Run: headless pygame with SDL's dummy video driver; simulated clock (each Clock.tick advances the game by its frame time, no real sleeping); random seed 0; keys injected as events and as key.get_pressed() state; no mouse input.
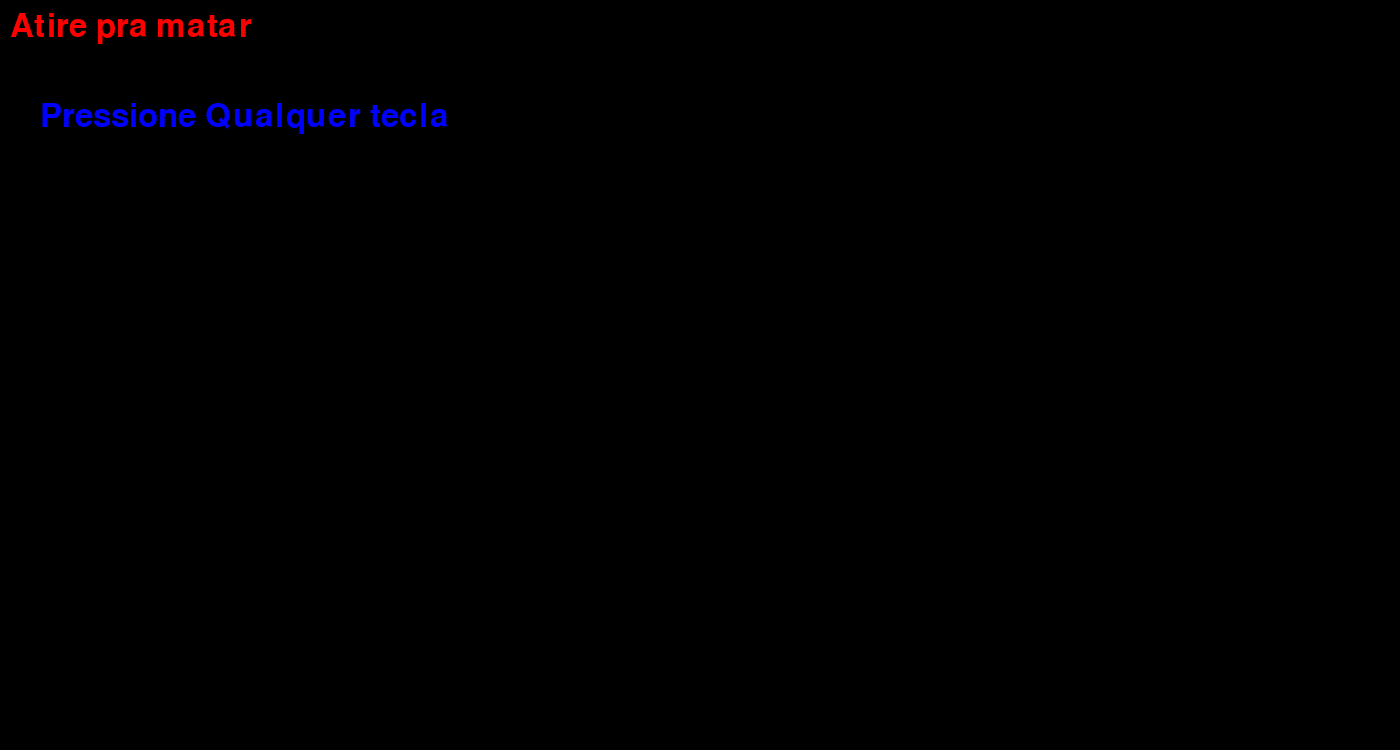
Frame 1 of 4 · flips 1–60 · no input
Frame 2 of 4 · flips 61–180 · tapped SPACE, RETURN · held RIGHT (→), D · screen unchanged from frame 1, image omitted
Frame 3 of 4 · flips 181–300 · held DOWN (↓), S · screen unchanged from frame 2, image omitted
Frame 4 of 4 · flips 301–420 · held LEFT (←), A, UP (↑), W · screen unchanged from frame 3, image omitted

The pygame program that drew these frames:

# ===== Inicialização =====
# ----- Importa e inicia pacotes
import pygame

pygame.init()

# ----- Gera tela principal
window = pygame.display.set_mode((1400, 750))
pygame.display.set_caption('Gun')

# ----- Inicia estruturas de dados
game = True

# ----- Inicia assets
font = pygame.font.SysFont(None, 48) #fonte de texto
text = font.render('Atire pra matar', True, (255, 0, 0)) #mensagem #deixar o texto mais leve #cor
text_1 = font.render('Pressione Qualquer tecla', True, (0,0,255)) #mensagem #deixa o testo mais leve #cor
# ===== Loop principal =====
while game:
    # ----- Trata eventos
    for event in pygame.event.get():
        # ----- Verifica consequências
        if event.type == pygame.QUIT:
            game = False

    # ----- Gera saídas
    window.fill((0, 0, 0))  # Preenche com a cor branca
    window.blit(text, (10, 10)) #passando a posição do texto
    window.blit(text_1, (40, 100)) #passando a posição do texto

    # ----- Atualiza estado do jogo
    pygame.display.update()  # Mostra o novo frame para o jogador

# ===== Finalização =====
pygame.quit()  # Função do PyGame que finaliza os recursos utilizados
